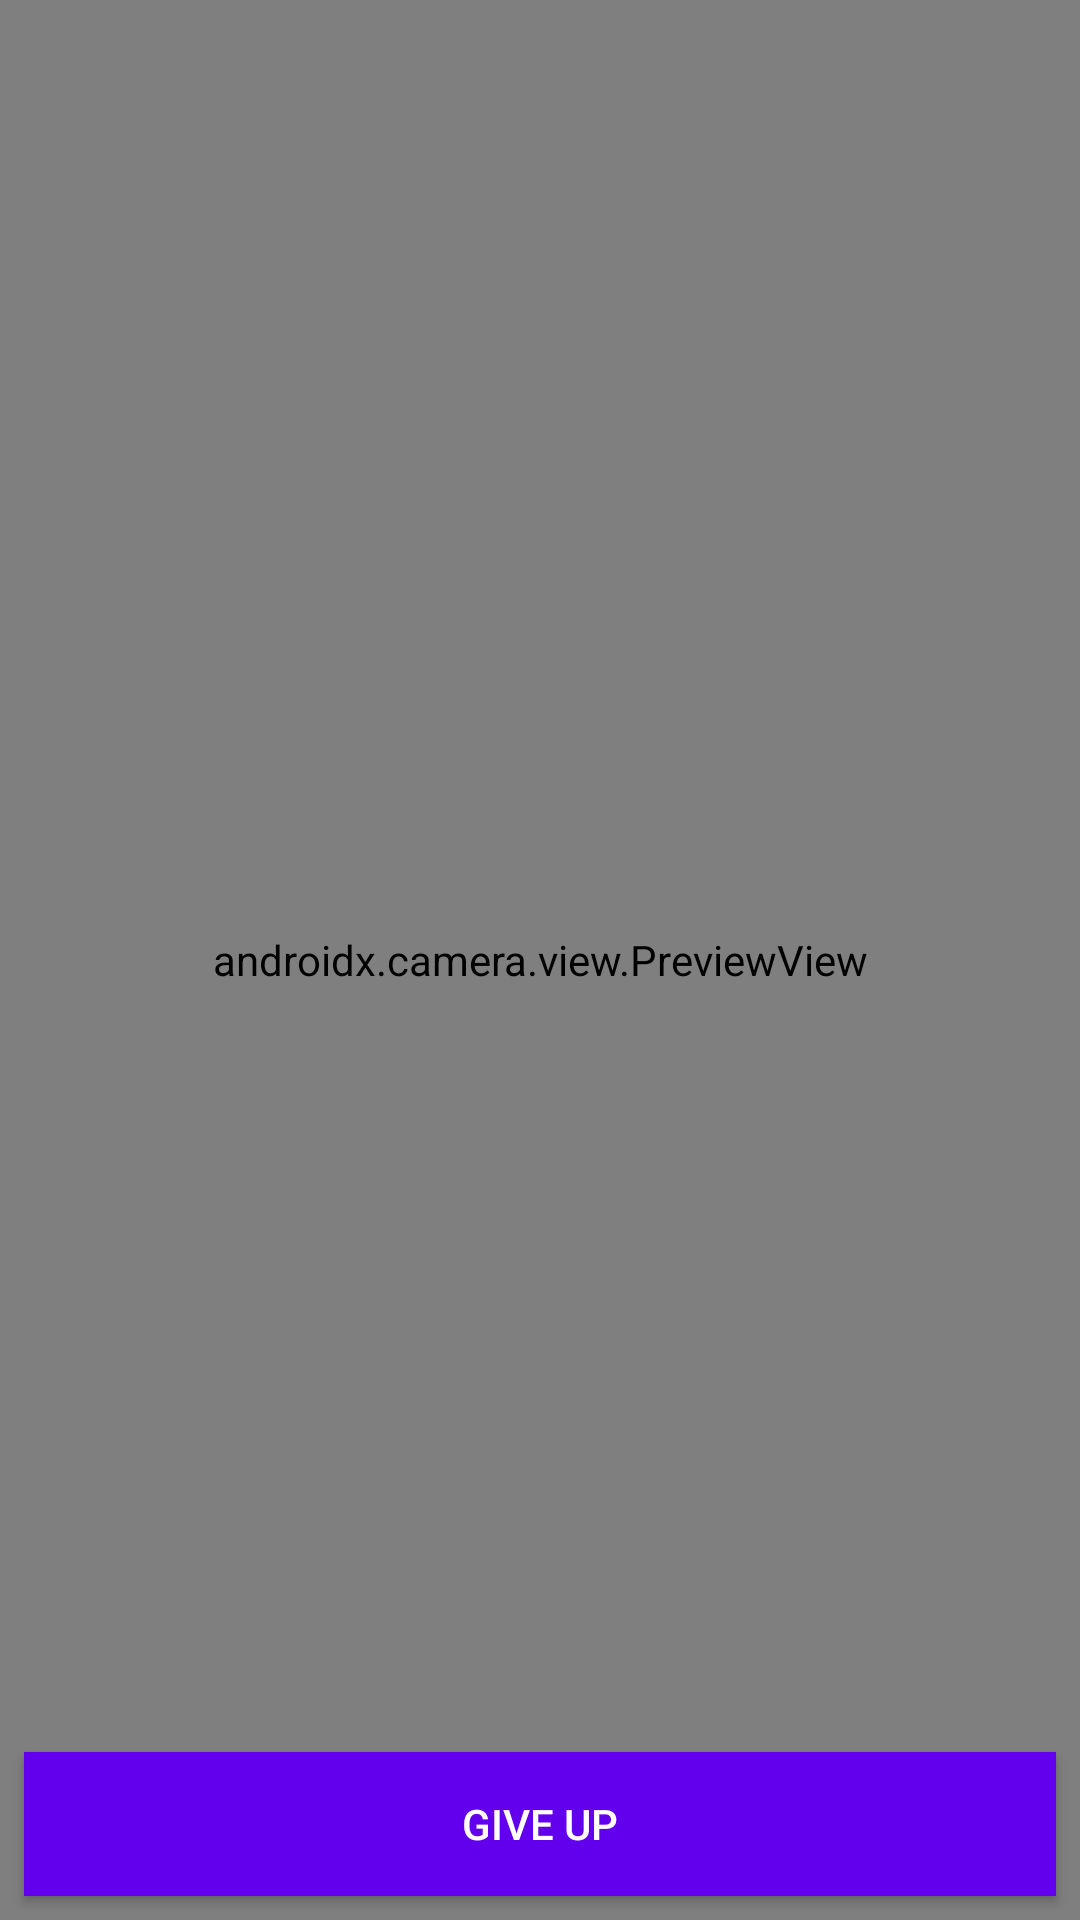

Produce the Android XML layout that renders to this screen, including the resource entries it uses.
<!-- AndroidManifest.xml: application theme AppTheme -->
<!-- res/layout/fragment_answer.xml -->
<?xml version="1.0" encoding="utf-8"?>
<layout xmlns:android="http://schemas.android.com/apk/res/android"
    xmlns:tools="http://schemas.android.com/tools"
    xmlns:app="http://schemas.android.com/apk/res-auto">
    <androidx.constraintlayout.widget.ConstraintLayout
        android:layout_width="match_parent"
        android:layout_height="match_parent"
        tools:context=".answer.AnswerFragment">


        <androidx.camera.view.PreviewView
            android:id="@+id/viewFinder"
            android:layout_width="match_parent"
            android:layout_height="match_parent"
            app:layout_constraintTop_toTopOf="parent" />

        <Button
            android:layout_margin="8dp"
            android:layout_width="match_parent"
            android:layout_height="wrap_content"
            app:layout_constraintBottom_toBottomOf="parent"
            app:layout_constraintLeft_toLeftOf="parent"
            android:text="@string/give_up_txt"
            style="@style/customButtons"
            android:id="@+id/giveUpBtn"/>

    </androidx.constraintlayout.widget.ConstraintLayout>
</layout>
<!-- resources referenced by this layout -->
<resources>
  <string name="give_up_txt">Give Up</string>
  <style name="customButtons" parent="Widget.AppCompat.Button">
          <item name="android:padding">8dp</item>
          <item name="android:textColor">@color/white</item>
          <item name="android:background">@color/colorPrimary</item>
      </style>
  <style name="AppTheme" parent="Theme.AppCompat.Light.DarkActionBar">
          
          <item name="colorPrimary">@color/colorPrimary</item>
          <item name="colorPrimaryDark">@color/colorPrimaryDark</item>
          <item name="colorAccent">@color/colorAccent</item>
      </style>
  <color name="white">#ffffff</color>
  <color name="colorPrimary">#6200EE</color>
  <color name="colorPrimaryDark">#3700B3</color>
  <color name="colorAccent">#03DAC5</color>
</resources>
